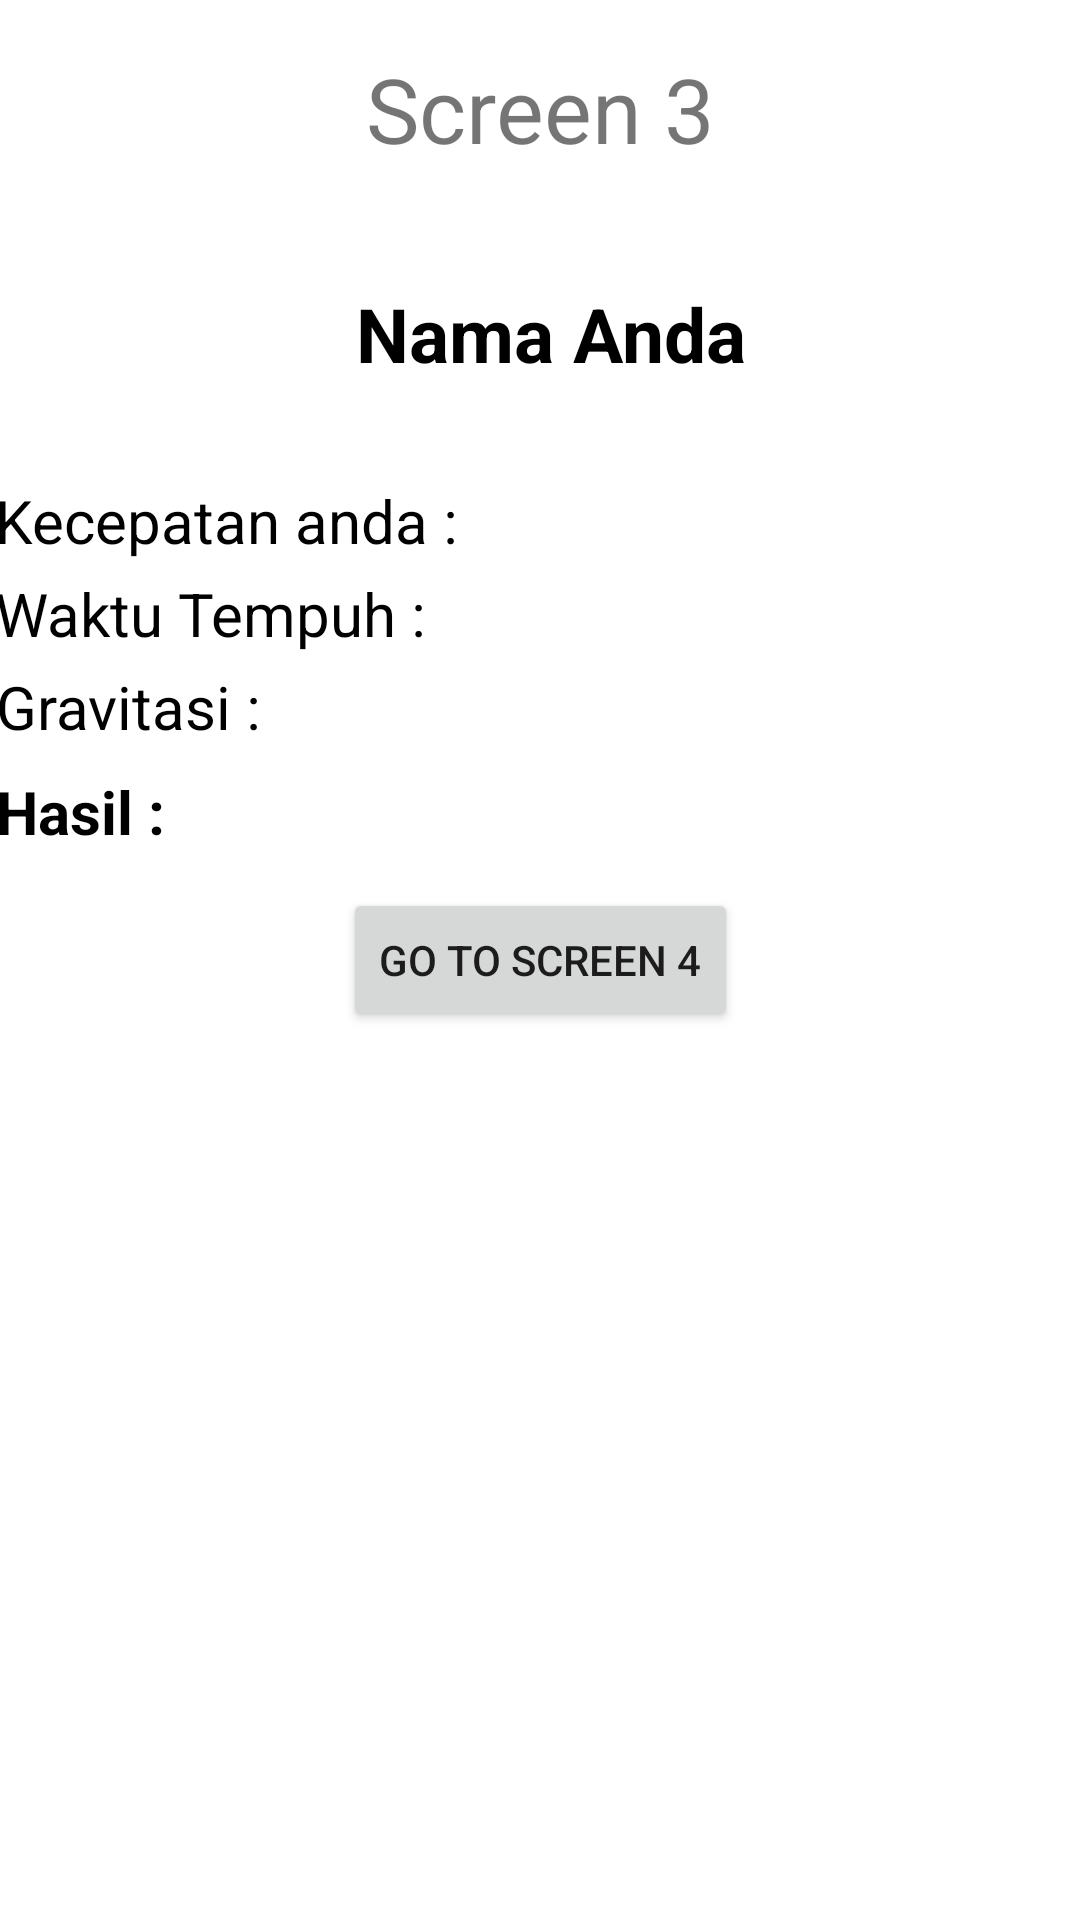

Reconstruct the res/layout file that produces this screen, plus the resources it refers to.
<!-- AndroidManifest.xml: application theme Theme.ChallengeChapter3AntiBug -->
<!-- res/layout/fragment_ketiga.xml -->
<?xml version="1.0" encoding="utf-8"?>
<androidx.constraintlayout.widget.ConstraintLayout xmlns:android="http://schemas.android.com/apk/res/android"
    xmlns:app="http://schemas.android.com/apk/res-auto"
    xmlns:tools="http://schemas.android.com/tools"
    android:layout_width="match_parent"
    android:layout_height="match_parent"
    tools:context=".FragmentKetiga"
    android:orientation="vertical">

    <TextView
        android:id="@+id/pop_tiga"
        android:layout_width="wrap_content"
        android:layout_height="wrap_content"
        android:text="@string/screen_3"
        android:textAlignment="center"
        android:layout_marginTop="16dp"
        android:textSize="30sp"
        app:layout_constraintEnd_toEndOf="parent"
        app:layout_constraintStart_toStartOf="parent"
        app:layout_constraintTop_toTopOf="parent" />


    <TextView
        android:id="@+id/tv_name"
        android:layout_width="370dp"
        android:layout_height="wrap_content"
        android:layout_marginBottom="32dp"
        android:text="@string/nama_anda"
        android:textAlignment="center"
        android:textColor="@color/black"
        android:textSize="25sp"
        android:textStyle="bold"
        app:layout_constraintBottom_toTopOf="@+id/tv_kecepatan"
        app:layout_constraintEnd_toEndOf="parent"
        app:layout_constraintHorizontal_bias="0.219"
        app:layout_constraintStart_toStartOf="parent" />

    <TextView
        android:id="@+id/tv_kecepatan"
        android:layout_width="370dp"
        android:layout_height="wrap_content"
        android:layout_marginBottom="4dp"
        android:text="@string/kecepatan_anda"
        android:textColor="@color/black"
        android:textSize="20sp"
        app:layout_constraintBottom_toTopOf="@+id/tv_waktu_tempuh"
        app:layout_constraintEnd_toEndOf="parent"
        app:layout_constraintHorizontal_bias="0.213"
        app:layout_constraintStart_toStartOf="parent" />

    <TextView
        android:id="@+id/tv_waktu_tempuh"
        android:layout_width="370dp"
        android:layout_height="wrap_content"
        android:layout_marginBottom="4dp"
        android:text="@string/waktu_tempuh"
        android:textColor="@color/black"
        android:textSize="20sp"
        app:layout_constraintBottom_toTopOf="@+id/tv_gravitasi"
        app:layout_constraintEnd_toEndOf="parent"
        app:layout_constraintHorizontal_bias="0.202"
        app:layout_constraintStart_toStartOf="parent" />

    <TextView
        android:id="@+id/tv_gravitasi"
        android:layout_width="370dp"
        android:layout_height="wrap_content"
        android:layout_marginBottom="8dp"
        android:text="@string/gravitasi"
        android:textColor="@color/black"
        android:textSize="20sp"
        app:layout_constraintBottom_toTopOf="@+id/tv_hasil"
        app:layout_constraintEnd_toEndOf="parent"
        app:layout_constraintHorizontal_bias="0.195"
        app:layout_constraintStart_toStartOf="parent" />

    <TextView
        android:id="@+id/tv_hasil"
        android:layout_width="370dp"
        android:layout_height="wrap_content"
        android:layout_marginBottom="12dp"
        android:text="@string/hasil"
        android:textColor="@color/black"
        android:textSize="20sp"
        android:textStyle="bold"
        app:layout_constraintBottom_toTopOf="@+id/btn_gts_4"
        app:layout_constraintEnd_toEndOf="parent"
        app:layout_constraintHorizontal_bias="0.195"
        app:layout_constraintStart_toStartOf="parent" />

    <Button
        android:id="@+id/btn_gts_4"
        android:layout_width="wrap_content"
        android:layout_height="wrap_content"
        android:text="@string/go_to_screen_4"
        app:layout_constraintBottom_toBottomOf="parent"
        app:layout_constraintEnd_toEndOf="parent"
        app:layout_constraintStart_toStartOf="parent"
        app:layout_constraintTop_toTopOf="parent" />



</androidx.constraintlayout.widget.ConstraintLayout>
<!-- resources referenced by this layout -->
<resources>
  <string name="go_to_screen_4">Go To Screen 4</string>
  <string name="gravitasi">Gravitasi :</string>
  <string name="hasil">Hasil :</string>
  <string name="kecepatan_anda">Kecepatan anda :</string>
  <string name="nama_anda">Nama Anda</string>
  <string name="screen_3">Screen 3</string>
  <string name="waktu_tempuh">Waktu Tempuh :</string>
  <style name="Theme.ChallengeChapter3AntiBug" parent="Theme.MaterialComponents.DayNight.DarkActionBar">
          
          <item name="colorPrimary">@color/purple_500</item>
          <item name="colorPrimaryVariant">@color/purple_700</item>
          <item name="colorOnPrimary">@color/white</item>
          
          <item name="colorSecondary">@color/teal_200</item>
          <item name="colorSecondaryVariant">@color/teal_700</item>
          <item name="colorOnSecondary">@color/black</item>
          
          <item name="android:statusBarColor" tools:targetApi="l">?attr/colorPrimaryVariant</item>
          
      </style>
  <!-- not gathered from this repository: default colours our renderer supplied (Android Studio template values) -->
  <color name="purple_500">#FF6200EE</color>
  <color name="purple_700">#FF3700B3</color>
  <color name="teal_200">#FF03DAC5</color>
  <color name="teal_700">#FF018786</color>
  <color name="black">#FF000000</color>
  <color name="white">#FFFFFFFF</color>
</resources>
